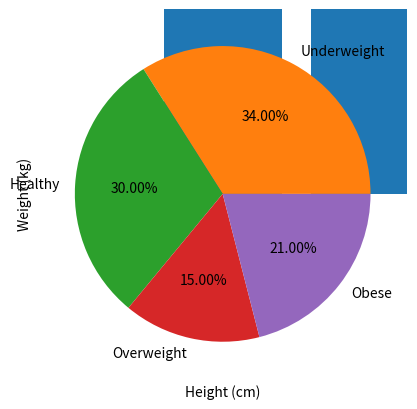

Write the Python code that produced this figure.
import matplotlib.pyplot as plt
import numpy as np
#Create a wt array and an ht array, each of size 100
#Fill the wt array with 100 random float numbers between 40.0 and 90.0.
wt = np.random.uniform(40.0, 90.0, 100)

# Fill the ht array with 100 random integers between  140 and 200(centimeters).
ht = np.random.randint(140, 200, 100)

# Compute the BMI for the 100 students, store them in a bmi array, and print the array
bmi = wt / ((ht / 100) ** 2 )
print(bmi)

# Draw the bar chart, histogram, pie chart,
# and scatter plot of the (height, weight) data in the NumPy exercise. (Use 4 categories for the BMI index)
#  BMI            Weight status
#  Below 18.5     Underweight
#  18.5–24.9      Healthy
#  25.0–29.9      Overweight
#  30.0 and above Obese
bmi_data = []
bmi_count = [0,0,0,0]
for value in bmi:
    if value < 18.5:
        bmi_data.append("Underweight")
        bmi_count[0] += 1  
    elif value < 25.0:
        bmi_data.append("Healthy")
        bmi_count[1] += 1  
    elif value < 30.0:
        bmi_data.append("Overweight")
        bmi_count[2] += 1 
    else:
        bmi_data.append("Obese")
        bmi_count[3] += 1  

bmi_data = np.array(bmi_data)  # change list to numpy array

#   Bar chart
#   Plot the student distribution for each bmi level (#bars = 4)
weight_status = ['Underweight','Healthy','Overweight','Obese']
plt.bar(weight_status,bmi_count)
plt.show()

#   Histogram
#   Plot the student distribution for each bmi level (#bins = 4)
plt.hist(bmi, bins=4)
plt.xticks([0, 18.5, 25, 30,max(bmi)])
plt.show()

#   Pie chart
#   Plot the ratio of students for each bmi level
plt.pie(bmi_count,labels = weight_status,autopct = '%1.2f%%' )
plt.show()

#   Scatter plot
#   Plot (height, weight) points
plt.scatter(ht, wt, color='b')
plt.xlabel("Height (cm)")
plt.ylabel("Weight (kg)")
plt.show()